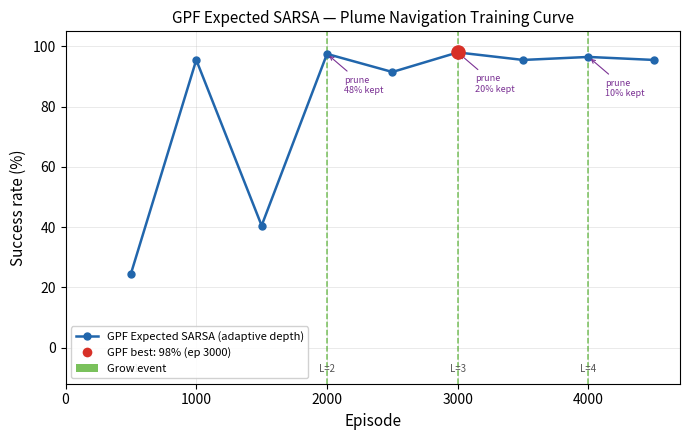

Generate this figure with matplotlib: (Note: this script raises an exception after producing the figure.)
"""
Generate a publication-quality training curve comparing:
  - GPF Expected SARSA (exp11b / exp_best): adaptive depth, grow + prune events
  - Baseline Expected SARSA: static 22→64→6 network, same hyperparameters, no GPF

Usage:
    python3 gpf/plot_training_curve.py                          # → gpf/fig_training_curve.pdf
    python3 gpf/plot_training_curve.py --out gpf/fig_training_curve.png

When checkpoints/gpf/baseline_eval_exp_best.json exists (produced by
research/train_baseline_comparison.py), the baseline curve is overlaid
automatically.  Without it the GPF-only plot is generated.

Output is suitable for direct LaTeX inclusion:
    \\includegraphics{gpf/fig_training_curve}
"""

import argparse
import json
import os
import matplotlib
matplotlib.use('Agg')
import matplotlib.pyplot as plt
import matplotlib.patches as mpatches
import numpy as np

# ---------------------------------------------------------------------------
# GPF exp11b / exp_best training data (from research/experiments_log.md)
# ---------------------------------------------------------------------------

GPF_EPISODES     = [500, 1000, 1500, 2000, 2500, 3000, 3500, 4000, 4500, 5000]
GPF_SUCCESS      = [24.5, 95.5, 40.5, 97.5, 91.5, 98.0, 95.5, 96.5, 95.5, 68.0]

GROW_EVENTS      = [2000, 3000, 4000]   # episodes where grow fired
PRUNE_EVENTS     = [                    # (episode, keep_pct)
    (2000, 47.9),
    (3000, 19.6),
    (4000,  9.9),
]
LAYER_COUNTS     = {                    # hidden layers active after each eval
    500: 1, 1000: 1, 1500: 1,
    2000: 2, 2500: 2,
    3000: 3, 3500: 3,
    4000: 4, 4500: 4, 5000: 4,
}
GPF_BEST_EP      = 3000
GPF_BEST_SR      = 98.0

# Path written by research/train_baseline_comparison.py
BASELINE_JSON    = 'checkpoints/gpf/baseline_eval_exp_best.json'

# Colours
COL_GPF          = '#2166ac'   # blue
COL_GPF_BEST     = '#d73027'   # red dot
COL_GROW         = '#4dac26'   # green dashed
COL_PRUNE        = '#7b3294'   # purple annotation
COL_BASELINE     = '#b35900'   # orange-brown


# ---------------------------------------------------------------------------
# Plot
# ---------------------------------------------------------------------------

def plot(out_path: str, max_ep: int = 5000):
    baseline = _load_baseline()

    # Truncate GPF data
    gpf_eps  = [e for e in GPF_EPISODES  if e <= max_ep]
    gpf_sr   = [s for e, s in zip(GPF_EPISODES, GPF_SUCCESS) if e <= max_ep]
    grows    = [e for e in GROW_EVENTS  if e <= max_ep]
    prunes   = [(e, k) for e, k in PRUNE_EVENTS if e <= max_ep]
    layer_eps = [e for e in gpf_eps if LAYER_COUNTS.get(e) != LAYER_COUNTS.get(
                 gpf_eps[gpf_eps.index(e) - 1] if gpf_eps.index(e) > 0 else None)]

    has_baseline = baseline is not None
    fig_w = 9 if has_baseline else 7
    fig, ax = plt.subplots(figsize=(fig_w, 4.5))

    # ---- GPF curve ---------------------------------------------------------
    ax.plot(gpf_eps, gpf_sr,
            color=COL_GPF, linewidth=1.8, marker='o', markersize=5,
            zorder=3, label='GPF Expected SARSA (adaptive depth)')

    # best checkpoint marker (only if within range)
    if GPF_BEST_EP <= max_ep:
        ax.scatter([GPF_BEST_EP], [GPF_BEST_SR],
                   color=COL_GPF_BEST, s=90, zorder=5,
                   label=f'GPF best: {GPF_BEST_SR:.0f}% (ep {GPF_BEST_EP})')

    # grow event verticals
    for i, ep in enumerate(grows):
        ax.axvline(ep, color=COL_GROW, linewidth=1.1, linestyle='--', alpha=0.75,
                   label='Grow event' if i == 0 else None)

    # prune annotations
    for ep, keep in prunes:
        idx = GPF_EPISODES.index(ep)
        ax.annotate(f'prune\n{keep:.0f}% kept',
                    xy=(ep, GPF_SUCCESS[idx]),
                    xytext=(ep + 130, GPF_SUCCESS[idx] - 13),
                    fontsize=6.5, color=COL_PRUNE,
                    arrowprops=dict(arrowstyle='->', color=COL_PRUNE, lw=0.8),
                    ha='left')

    # layer-depth strip along bottom
    prev = None
    for ep in gpf_eps:
        n = LAYER_COUNTS[ep]
        if n != prev:
            ax.text(ep, -8, f'L={n}', fontsize=7, ha='center', color='#555555')
        prev = n

    # ---- Baseline curve (if available) -------------------------------------
    if has_baseline:
        bl_eps  = [e for e in baseline['eval_episodes'] if e <= max_ep]
        bl_sr   = [s for e, s in zip(baseline['eval_episodes'],
                                     baseline['success_rates']) if e <= max_ep]
        bl_best = max(bl_sr) if bl_sr else baseline['best_sr']

        ax.plot(bl_eps, bl_sr,
                color=COL_BASELINE, linewidth=1.8, marker='s', markersize=5,
                linestyle='--', zorder=3,
                label=f'Baseline Expected SARSA (static 22→64→6)')

        bl_best_ep = bl_eps[bl_sr.index(max(bl_sr))]
        ax.scatter([bl_best_ep], [bl_best],
                   color=COL_BASELINE, s=90, marker='D', zorder=5,
                   label=f'Baseline best: {bl_best:.0f}% (ep {bl_best_ep})')

    # ---- Axes & legend -----------------------------------------------------
    ax.set_xlabel('Episode', fontsize=11)
    ax.set_ylabel('Success rate (%)', fontsize=11)
    title = ('GPF vs. Baseline Expected SARSA — Plume Navigation'
             if has_baseline else
             'GPF Expected SARSA — Plume Navigation Training Curve')
    ax.set_title(title, fontsize=11)
    ax.set_xlim(0, max_ep + 200)
    ax.set_ylim(-12, 105)
    ax.set_yticks(range(0, 101, 20))
    ax.grid(True, alpha=0.3, linewidth=0.6)

    # build legend manually so ordering is clean
    legend_handles = [
        plt.Line2D([0], [0], color=COL_GPF, lw=1.8, marker='o', markersize=5,
                   label='GPF Expected SARSA (adaptive depth)'),
        plt.Line2D([0], [0], marker='o', color='w',
                   markerfacecolor=COL_GPF_BEST, markersize=8,
                   label=f'GPF best: {GPF_BEST_SR:.0f}% (ep {GPF_BEST_EP})'),
        mpatches.Patch(facecolor=COL_GROW, alpha=0.75, label='Grow event'),
    ]
    if has_baseline:
        legend_handles += [
            plt.Line2D([0], [0], color=COL_BASELINE, lw=1.8, marker='s',
                       markersize=5, linestyle='--',
                       label='Baseline Expected SARSA (static 22→64→6)'),
            plt.Line2D([0], [0], marker='D', color='w',
                       markerfacecolor=COL_BASELINE, markersize=8,
                       label=f'Baseline best: {baseline["best_sr"]:.0f}%'),
        ]

    ax.legend(handles=legend_handles, fontsize=8,
              loc='lower left', framealpha=0.9)

    fig.tight_layout()
    fig.savefig(out_path, dpi=200, bbox_inches='tight')
    print(f"Saved: {out_path}  (baseline overlay: {'yes' if has_baseline else 'no — run research/train_baseline_comparison.py first'})")
    plt.close(fig)


def _load_baseline():
    """Return baseline eval dict if JSON exists, else None."""
    if not os.path.exists(BASELINE_JSON):
        return None
    try:
        with open(BASELINE_JSON) as f:
            data = json.load(f)
        # Sanity check: needs at least one eval point
        if not data.get('eval_episodes'):
            return None
        return data
    except (json.JSONDecodeError, KeyError):
        return None


def main():
    parser = argparse.ArgumentParser()
    parser.add_argument('--out', default='gpf/fig_training_curve.pdf',
                        help='Output path (.pdf or .png)')
    parser.add_argument('--max-ep', type=int, default=4500,
                        help='Truncate both curves at this episode (default: 4500)')
    args = parser.parse_args()
    plot(args.out, max_ep=args.max_ep)


if __name__ == '__main__':
    main()
